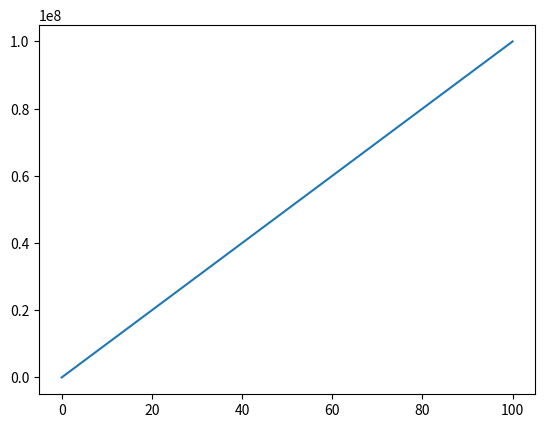

Write the Python code that produced this figure.
# PROCESAMIENTO 
# Creo el vector utilizando la función 
# arange de numpy 
import matplotlib.pyplot as plotter
from numpy import arange
vector = arange(0, 101, 100) 
# Realizo el calculo de la función 
resultado_funcion = vector ** 4
# SALIDA
# Dibujo el gráfico 
plotter.plot(vector, resultado_funcion) 
# Muestro el gráfico por pantalla 
plotter.show()
